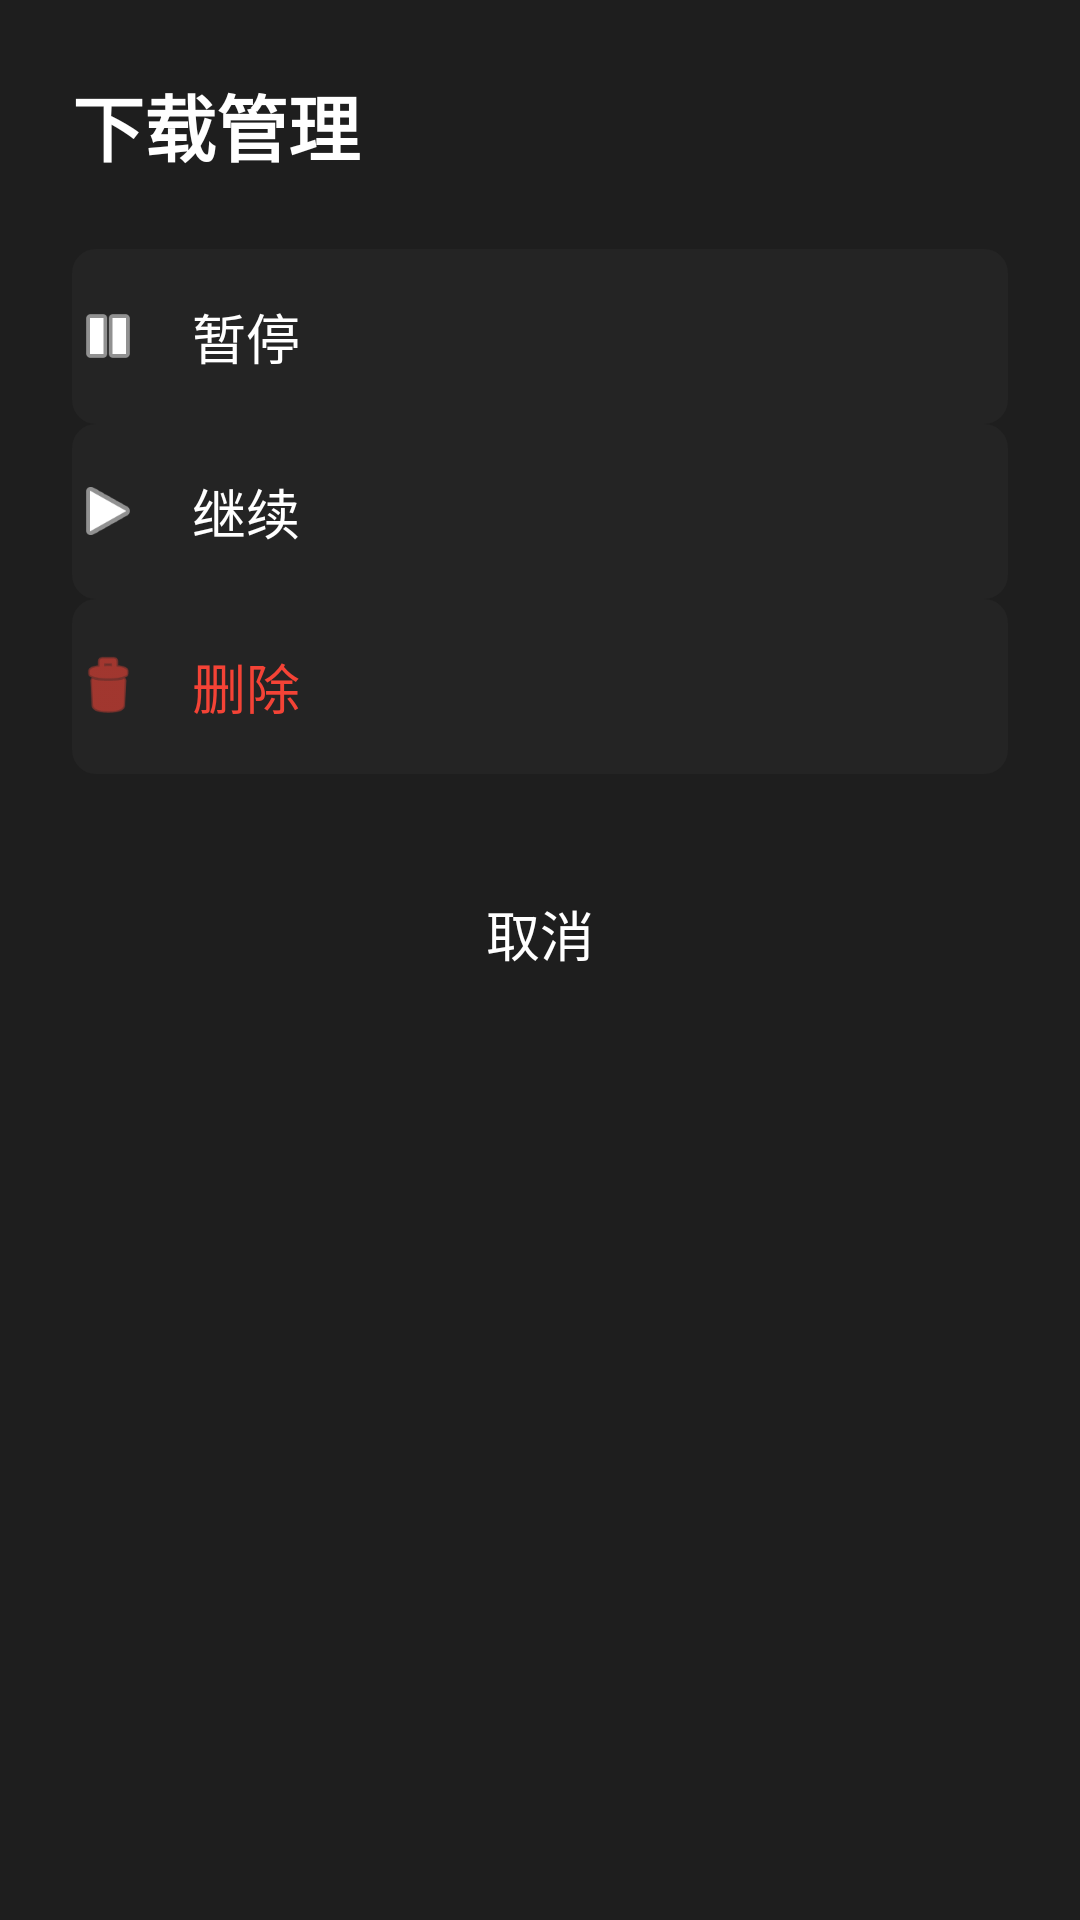

This screen was rendered from an Android layout file. Write that file and the resources it references.
<!-- AndroidManifest.xml: application theme Theme.HTVPlayer -->
<!-- res/layout/dialog_download_options.xml -->
<?xml version="1.0" encoding="utf-8"?>
<LinearLayout xmlns:android="http://schemas.android.com/apk/res/android"
    android:layout_width="match_parent"
    android:layout_height="wrap_content"
    android:background="@color/surface_dark"
    android:orientation="vertical"
    android:padding="@dimen/spacing_lg">

    <TextView
        android:layout_width="wrap_content"
        android:layout_height="wrap_content"
        android:layout_marginBottom="@dimen/spacing_lg"
        android:text="@string/download_manager"
        android:textColor="@color/text_primary"
        android:textSize="@dimen/text_size_title"
        android:textStyle="bold" />

    <LinearLayout
        android:id="@+id/pauseOption"
        android:layout_width="match_parent"
        android:layout_height="wrap_content"
        android:background="@drawable/ripple_card"
        android:focusable="true"
        android:focusableInTouchMode="true"
        android:gravity="center_vertical"
        android:orientation="horizontal"
        android:paddingVertical="@dimen/spacing_md">

        <ImageView
            android:layout_width="24dp"
            android:layout_height="24dp"
            android:src="@android:drawable/ic_media_pause"
            android:tint="@color/text_primary" />

        <TextView
            android:layout_width="wrap_content"
            android:layout_height="wrap_content"
            android:layout_marginStart="@dimen/spacing_md"
            android:text="@string/pause"
            android:textColor="@color/text_primary"
            android:textSize="@dimen/text_size_body" />
    </LinearLayout>

    <LinearLayout
        android:id="@+id/resumeOption"
        android:layout_width="match_parent"
        android:layout_height="wrap_content"
        android:background="@drawable/ripple_card"
        android:focusable="true"
        android:focusableInTouchMode="true"
        android:gravity="center_vertical"
        android:orientation="horizontal"
        android:paddingVertical="@dimen/spacing_md">

        <ImageView
            android:layout_width="24dp"
            android:layout_height="24dp"
            android:src="@android:drawable/ic_media_play"
            android:tint="@color/text_primary" />

        <TextView
            android:layout_width="wrap_content"
            android:layout_height="wrap_content"
            android:layout_marginStart="@dimen/spacing_md"
            android:text="@string/resume"
            android:textColor="@color/text_primary"
            android:textSize="@dimen/text_size_body" />
    </LinearLayout>

    <LinearLayout
        android:id="@+id/deleteOption"
        android:layout_width="match_parent"
        android:layout_height="wrap_content"
        android:background="@drawable/ripple_card"
        android:focusable="true"
        android:focusableInTouchMode="true"
        android:gravity="center_vertical"
        android:orientation="horizontal"
        android:paddingVertical="@dimen/spacing_md">

        <ImageView
            android:layout_width="24dp"
            android:layout_height="24dp"
            android:src="@android:drawable/ic_menu_delete"
            android:tint="@color/error" />

        <TextView
            android:layout_width="wrap_content"
            android:layout_height="wrap_content"
            android:layout_marginStart="@dimen/spacing_md"
            android:text="@string/delete_download"
            android:textColor="@color/error"
            android:textSize="@dimen/text_size_body" />
    </LinearLayout>

    <Button
        android:id="@+id/cancelButton"
        android:layout_width="match_parent"
        android:layout_height="wrap_content"
        android:layout_marginTop="@dimen/spacing_lg"
        android:background="@drawable/bg_card"
        android:focusable="true"
        android:focusableInTouchMode="true"
        android:paddingVertical="@dimen/spacing_md"
        android:text="@string/cancel"
        android:textColor="@color/text_primary"
        android:textSize="@dimen/text_size_body" />

</LinearLayout>
<!-- resources referenced by this layout -->
<resources>
  <color name="error">#FFF44336</color>
  <color name="surface_dark">#FF1E1E1E</color>
  <color name="text_primary">#FFFFFFFF</color>
  <dimen name="spacing_lg">24dp</dimen>
  <dimen name="spacing_md">16dp</dimen>
  <dimen name="text_size_body">18sp</dimen>
  <dimen name="text_size_title">24sp</dimen>
  <!-- drawable ripple_card (drawable) -->
  <?xml version="1.0" encoding="utf-8"?>
  <ripple xmlns:android="http://schemas.android.com/apk/res/android"
      android:color="@color/focus_glow">
      <item android:id="@android:id/mask">
          <shape android:shape="rectangle">
              <solid android:color="@color/white" />
              <corners android:radius="@dimen/card_corner_radius" />
          </shape>
      </item>
      <item>
          <shape android:shape="rectangle">
              <solid android:color="@color/card_background" />
              <corners android:radius="@dimen/card_corner_radius" />
          </shape>
      </item>
  </ripple>
  <string name="cancel">取消</string>
  <string name="delete_download">删除</string>
  <string name="download_manager">下载管理</string>
  <string name="pause">暂停</string>
  <string name="resume">继续</string>
  <style name="Theme.HTVPlayer" parent="@android:style/Theme.Material.NoActionBar">
          <item name="android:windowBackground">@color/background_dark</item>
          <item name="android:colorPrimary">@color/primary</item>
          <item name="android:colorPrimaryDark">@color/primary_dark</item>
          <item name="android:colorAccent">@color/secondary</item>
          <item name="android:statusBarColor">@color/background_dark</item>
          <item name="android:navigationBarColor">@color/background_dark</item>
      </style>
  <color name="focus_glow">#40FF9800</color>
  <color name="white">#FFFFFFFF</color>
  <dimen name="card_corner_radius">8dp</dimen>
  <color name="card_background">#FF242424</color>
  <color name="background_dark">#FF121212</color>
  <color name="primary">#FF6200EE</color>
  <color name="primary_dark">#FF3700B3</color>
  <color name="secondary">#FF03DAC6</color>
</resources>
